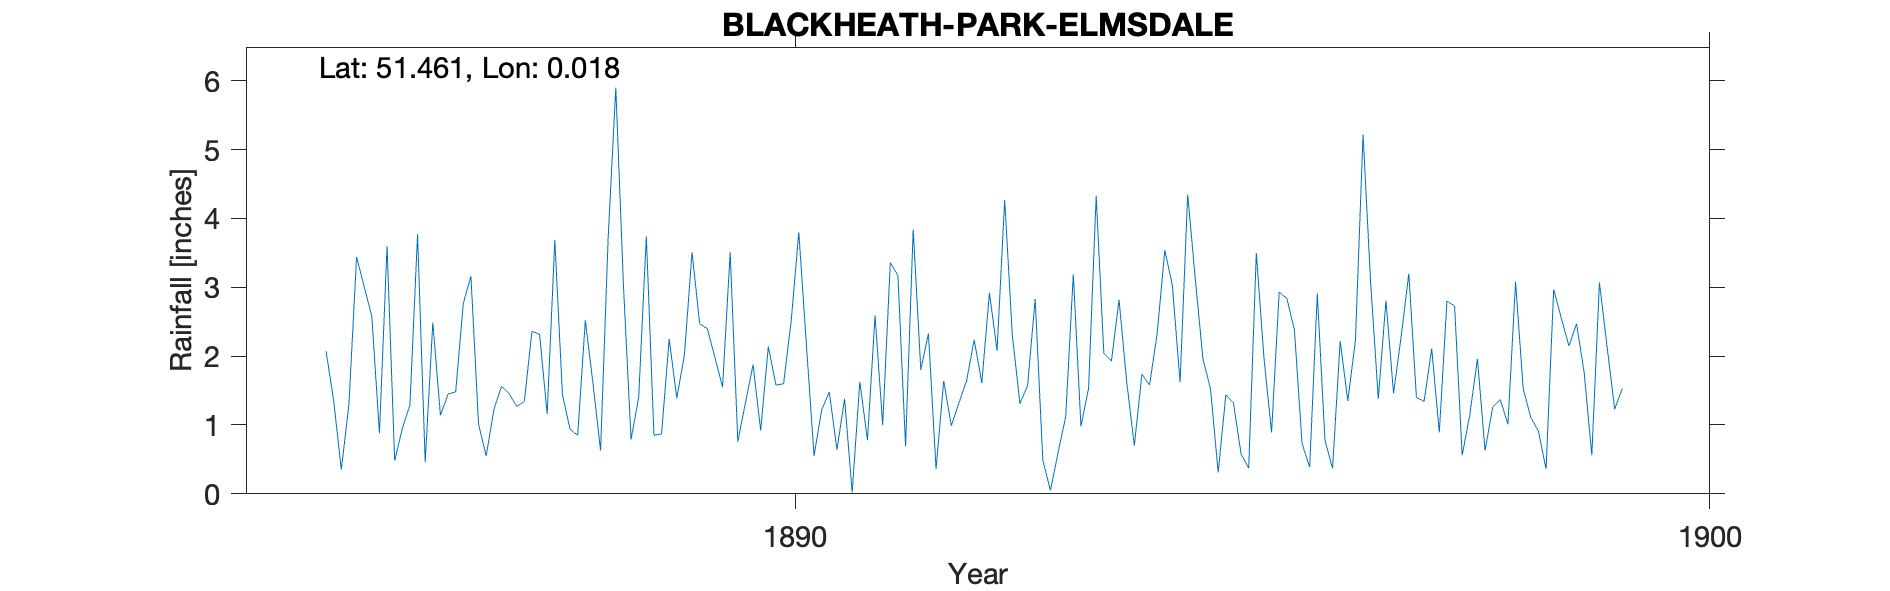

Data behind this chart, as committed beside it:
BLACKHEATH-PARK-ELMSDALE, , , , , , , , , , , , , , , , , , , , 
Grid ref, TQ403755, Long, 0.01817, Lat, 51.46, Elevation, 90, ft, , , , , , , , , , , , 
Station no, RR6885, , , , , , , , , , , , , , , , , , , 
, 1880, 1881, 1882, 1883, 1884, 1885, 1886, 1887, 1888, 1889, 1890, 1891, 1892, 1893, 1894, 1895, 1896, 1897, 1898, 1899
January, , , , , , , 3.6, 1.01, 0.94, 0.87, 1.88, 1.38, 0.36, 1.57, 2.82, 1.52, 0.73, 1.46, 0.63, 2.47
February, , , , , , , 0.48, 0.55, 0.85, 2.25, 0.92, 0.02, 1.64, 2.83, 1.63, 0.31, 0.39, 2.29, 1.26, 1.76
March, , , , , , , 0.95, 1.22, 2.52, 1.39, 2.14, 1.63, 0.99, 0.49, 0.7, 1.44, 2.91, 3.2, 1.37, 0.56
April, , , , , , , 1.29, 1.56, 1.61, 2.02, 1.58, 0.78, 1.32, 0.05, 1.74, 1.32, 0.78, 1.4, 1.01, 3.07
May, , , , , , 2.07, 3.77, 1.46, 0.63, 3.51, 1.6, 2.59, 1.64, 0.6, 1.58, 0.58, 0.37, 1.34, 3.08, 2.14
June, , , , , , 1.35, 0.46, 1.27, 3.73, 2.47, 2.51, 1, 2.24, 1.12, 2.33, 0.37, 2.22, 2.11, 1.53, 1.23
July, , , , , , 0.35, 2.49, 1.34, 5.9, 2.4, 3.8, 3.36, 1.61, 3.19, 3.54, 3.5, 1.35, 0.89, 1.11, 1.53
August, , , , , , 1.3, 1.14, 2.36, 3.03, 1.98, 2.16, 3.17, 2.92, 0.98, 3.02, 1.98, 2.23, 2.8, 0.91, 
September, , , , , , 3.44, 1.45, 2.32, 0.79, 1.55, 0.55, 0.69, 2.08, 1.53, 1.62, 0.89, 5.22, 2.73, 0.36, 
October, , , , , , 3.01, 1.48, 1.16, 1.4, 3.51, 1.22, 3.84, 4.27, 4.33, 4.35, 2.93, 3.05, 0.56, 2.97, 
November, , , , , , 2.58, 2.77, 3.69, 3.74, 0.76, 1.48, 1.8, 2.31, 2.04, 3.12, 2.84, 1.38, 1.15, 2.55, 
December, , , , , , 0.88, 3.16, 1.44, 0.85, 1.32, 0.64, 2.33, 1.31, 1.93, 1.96, 2.38, 2.81, 1.96, 2.15, 
Total, , , , , , , 23.04, 19.38, 25.99, 24.03, 20.48, 22.59, 22.69, 20.66, 28.41, 20.06, 23.44, 21.89, 18.93, 
1899 Aug - Gauge moved to Chester Square…, , , , , , , , , , , , , , , , , , , , 
1899 Aug-Dec values removed as duplicate…, , , , , , , , , , , , , , , , , , , , 
